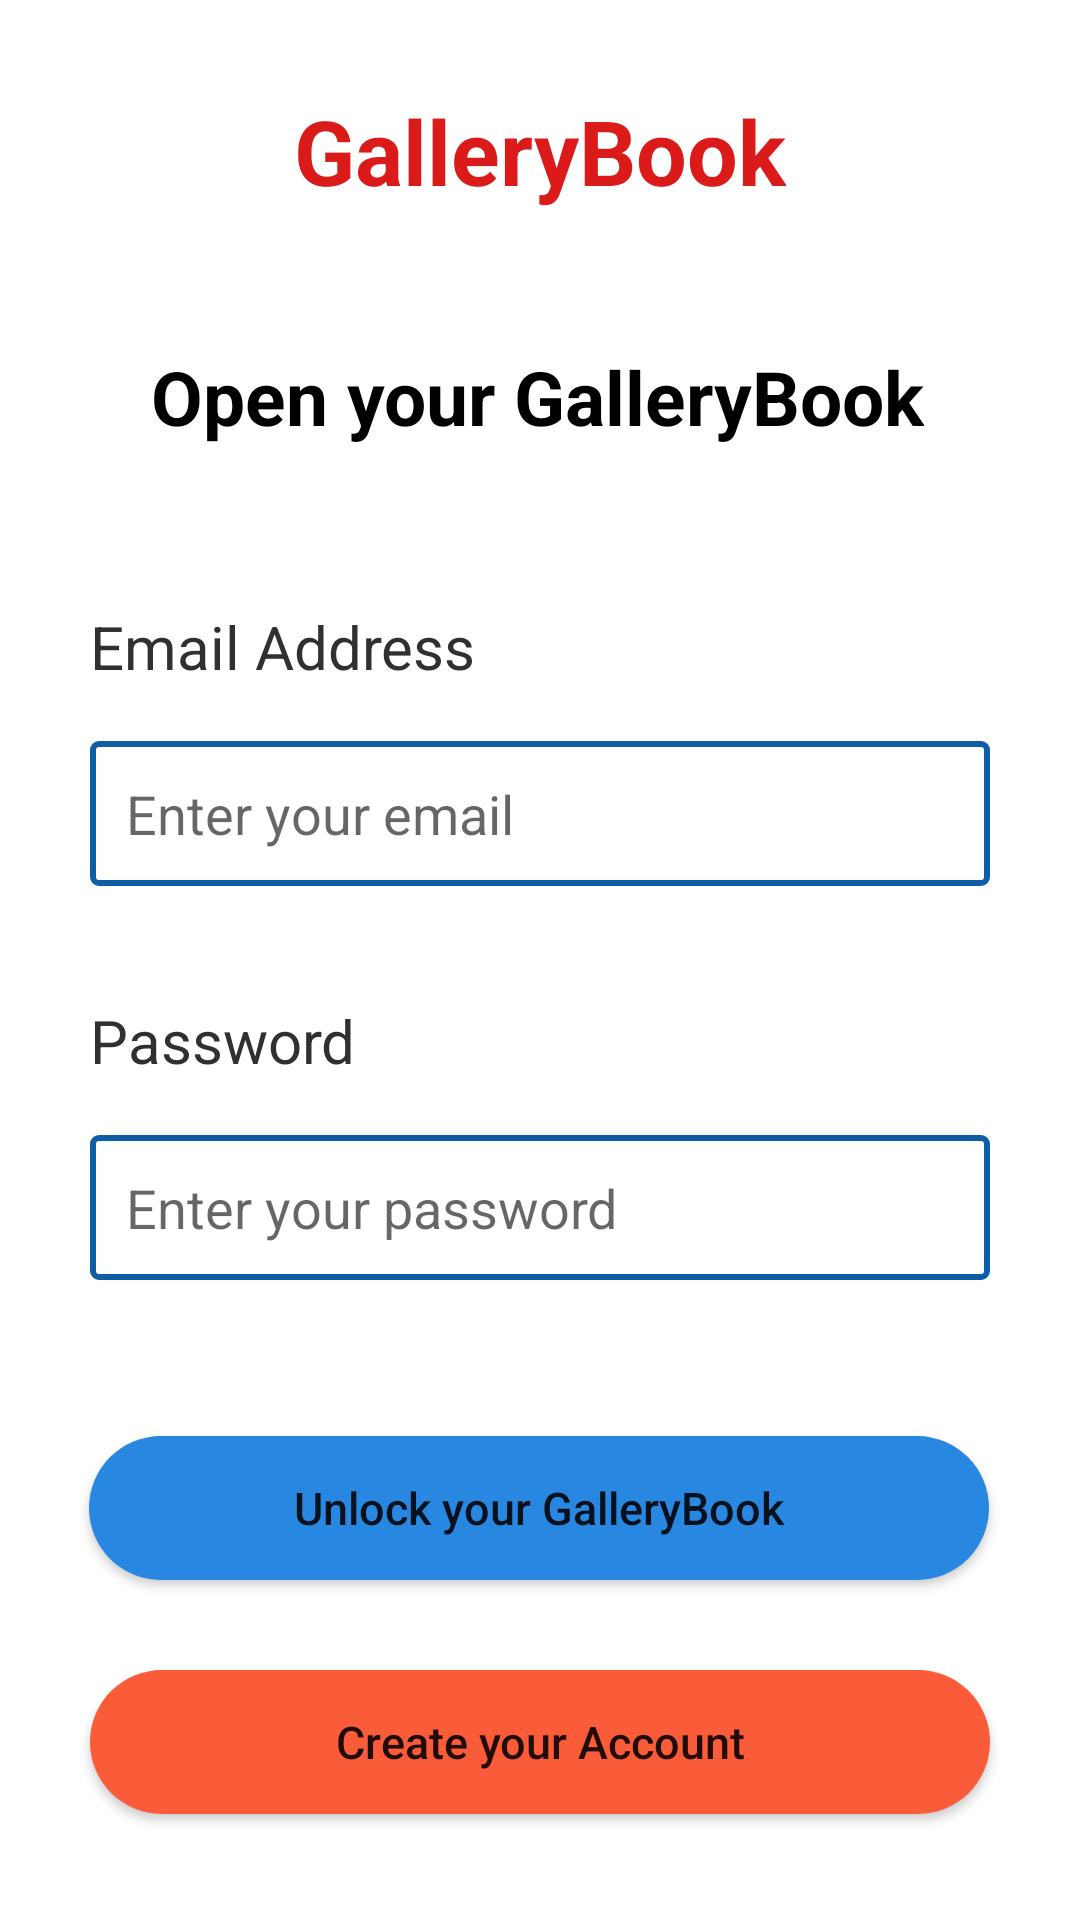

Layout XML and referenced resources for this Android screen:
<!-- AndroidManifest.xml: application theme Theme.GalleryBook -->
<!-- res/layout/activity_login.xml -->
<?xml version="1.0" encoding="utf-8"?>
<androidx.constraintlayout.widget.ConstraintLayout xmlns:android="http://schemas.android.com/apk/res/android"
    xmlns:app="http://schemas.android.com/apk/res-auto"
    xmlns:tools="http://schemas.android.com/tools"
    android:id="@+id/main"
    android:layout_width="match_parent"
    android:layout_height="match_parent"
    tools:context=".LoginActivity">

    <TextView
        android:id="@+id/textView"
        android:layout_width="wrap_content"
        android:layout_height="wrap_content"
        android:text="@string/gallerybook"
        android:textColor="@color/pure_red"
        android:textSize="30sp"
        android:textStyle="bold"
        app:layout_constraintBottom_toBottomOf="parent"
        app:layout_constraintEnd_toEndOf="parent"
        app:layout_constraintStart_toStartOf="parent"
        app:layout_constraintTop_toTopOf="parent"
        app:layout_constraintVertical_bias="0.05" />

    <TextView
        android:id="@+id/textView2"
        android:layout_width="wrap_content"
        android:layout_height="wrap_content"
        android:layout_marginStart="50dp"
        android:layout_marginTop="45dp"
        android:layout_marginEnd="50dp"
        android:maxWidth="300dp"
        android:textAlignment="center"
        android:text="@string/open_your_gallerybook"
        android:textColor="@color/black"
        android:textSize="25sp"
        android:textStyle="bold"
        app:layout_constraintEnd_toEndOf="parent"
        app:layout_constraintHorizontal_bias="0.0"
        app:layout_constraintStart_toStartOf="parent"
        app:layout_constraintTop_toBottomOf="@+id/textView" />

    <LinearLayout
        android:id="@+id/linearLayout"
        android:layout_width="match_parent"
        android:layout_height="wrap_content"
        android:layout_marginHorizontal="30dp"
        android:layout_marginTop="45dp"
        android:orientation="vertical"
        app:layout_constraintEnd_toEndOf="parent"
        app:layout_constraintStart_toStartOf="parent"
        app:layout_constraintTop_toBottomOf="@+id/textView2">

        <TextView
            android:layout_width="wrap_content"
            android:layout_height="wrap_content"
            android:layout_marginBottom="10dp"
            android:paddingVertical="8dp"
            android:text="@string/email_address"
            android:textColor="@color/deep_grey"
            android:textSize="20sp" />

        <EditText
            android:id="@+id/loginEmailInput"
            android:layout_width="match_parent"
            android:layout_height="wrap_content"
            android:background="@drawable/input_field"
            android:hint="@string/enter_email"
            android:inputType="textEmailAddress"
            android:padding="12dp"
            android:textColor="@color/light_grey" />

    </LinearLayout>


    <LinearLayout
        android:id="@+id/linearLayout2"
        android:layout_width="match_parent"
        android:layout_height="wrap_content"
        android:layout_marginHorizontal="30dp"
        android:layout_marginTop="30dp"
        android:orientation="vertical"
        app:layout_constraintTop_toBottomOf="@+id/linearLayout"
        tools:layout_editor_absoluteX="30dp">

        <TextView
            android:layout_width="wrap_content"
            android:layout_height="wrap_content"
            android:layout_marginBottom="10dp"
            android:paddingVertical="8dp"
            android:text="@string/password"
            android:textColor="@color/deep_grey"
            android:textSize="20sp" />

        <EditText
            android:id="@+id/loginPasswordInput"
            android:layout_width="match_parent"
            android:layout_height="wrap_content"
            android:background="@drawable/input_field"
            android:hint="@string/enter_your_password"
            android:inputType="textPassword"
            android:padding="12dp"
            android:textColor="@color/light_grey" />

    </LinearLayout>

    <Button
        android:id="@+id/loginBtn"
        android:layout_width="300dp"
        android:layout_height="wrap_content"
        android:layout_marginTop="52dp"
        android:text="@string/unlock_gallerybook"
        android:textAllCaps="false"
        android:textSize="15sp"
        android:background="@drawable/btn_round_primary"
        app:layout_constraintEnd_toEndOf="parent"
        app:layout_constraintHorizontal_bias="0.495"
        app:layout_constraintStart_toStartOf="parent"
        app:layout_constraintTop_toBottomOf="@+id/linearLayout2" />

    <Button
        android:id="@+id/toSignupBtn"
        android:layout_width="300dp"
        android:layout_height="wrap_content"
        android:layout_marginTop="30dp"
        app:backgroundTint="@null"
        android:background="@drawable/btn_warn_rounded"
        android:text="@string/create_account"
        android:textAllCaps="false"
        android:textSize="15sp"
        app:layout_constraintEnd_toEndOf="parent"
        app:layout_constraintStart_toStartOf="parent"
        app:layout_constraintTop_toBottomOf="@+id/loginBtn" />


</androidx.constraintlayout.widget.ConstraintLayout>
<!-- resources referenced by this layout -->
<resources>
  <color name="black">#FF000000</color>
  <color name="deep_grey">#303030</color>
  <color name="light_grey">#808080</color>
  <color name="pure_red">#DB1A1A</color>
  <!-- drawable btn_round_primary (drawable) -->
  <?xml version="1.0" encoding="utf-8"?>
  <shape xmlns:android="http://schemas.android.com/apk/res/android" android:shape="rectangle">
      <corners android:radius="40dp" />
      <solid android:color="@color/blue_600" />
  </shape>
  <!-- drawable btn_warn_rounded (drawable) -->
  <?xml version="1.0" encoding="utf-8"?>
  <shape xmlns:android="http://schemas.android.com/apk/res/android" android:shape="rectangle">
      <corners android:radius="40dp" />
      <solid android:color="@color/warn_500" />
  </shape>
  <!-- drawable input_field (drawable) -->
  <?xml version="1.0" encoding="utf-8"?>
  <shape xmlns:android="http://schemas.android.com/apk/res/android"
      android:shape="rectangle">
      <corners android:radius="2dp" />
      <stroke
          android:width="2dp"
          android:color="@color/blue_700" />
  </shape>
  <string name="create_account">Create your Account</string>
  <string name="email_address">Email Address</string>
  <string name="enter_email">Enter your email</string>
  <string name="enter_your_password">Enter your password</string>
  <string name="gallerybook">GalleryBook</string>
  <string name="open_your_gallerybook">Open your GalleryBook</string>
  <string name="password">Password</string>
  <string name="unlock_gallerybook">Unlock your GalleryBook</string>
  <style name="Theme.GalleryBook" parent="Theme.MaterialComponents.DayNight.DarkActionBar">
          
          <item name="colorPrimary">@color/blue_500</item>
          <item name="colorPrimaryVariant">@color/blue_600</item>
          <item name="colorOnPrimary">@color/white</item>
          
          <item name="colorSecondary">@color/teal_200</item>
          <item name="colorSecondaryVariant">@color/teal_700</item>
          <item name="colorOnSecondary">@color/black</item>
          
          <item name="android:statusBarColor">?attr/colorPrimaryVariant</item>
          
      </style>
  <color name="blue_600">#2888E1</color>
  <color name="warn_500">#FA5C39</color>
  <color name="blue_700">#0E5DA7</color>
  <color name="blue_500">#399DFA</color>
  <color name="white">#FFFFFFFF</color>
  <!-- not gathered from this repository: default colours our renderer supplied (Android Studio template values) -->
  <color name="teal_200">#FF03DAC5</color>
  <color name="teal_700">#FF018786</color>
</resources>
